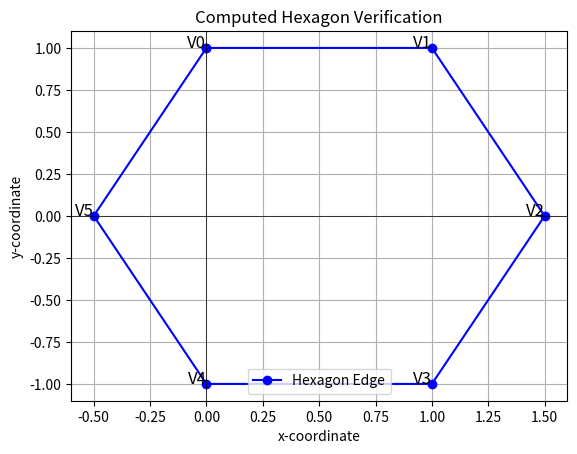

This chart was generated by the following Python code:
import numpy as np
import matplotlib.pyplot as plt

def plot_hexagon(vertices: np.ndarray, title: str = "Hexagon Verification") -> None:
    """
    Plots a hexagon given by the array of vertices.

    :param vertices: numpy array of shape (6, 2) containing the hexagon's vertices.
    :param title: Title of the plot for distinction.
    """
    
    # Append the first vertex to the end to close the hexagon loop
    vertices = np.append(vertices, [vertices[0]], axis=0)
    
    # Plot hexagon
    plt.figure()
    plt.plot(vertices[:, 0], vertices[:, 1], 'b-o', label='Hexagon Edge')
    
    # Set plot parameters
    plt.title(title)
    plt.xlabel("x-coordinate")
    plt.ylabel("y-coordinate")
    plt.grid(True)
    plt.axhline(0, color='black',linewidth=0.5)
    plt.axvline(0, color='black',linewidth=0.5)

    # Annotate vertices
    for i, vertex in enumerate(vertices[:-1]):
        plt.text(vertex[0], vertex[1], f'V{i}', fontsize=12, ha='right')

    # Show plot
    plt.legend()
    plt.show()

# Example dummy vertices for demonstration, to be replaced with computed vertices
vertices = np.array([
    [0.0, 1.0],
    [1.0, 1.0],
    [1.5, 0.0],
    [1.0, -1.0],
    [0.0, -1.0],
    [-0.5, 0.0]
])

# Call plotting function
plot_hexagon(vertices, "Computed Hexagon Verification")
